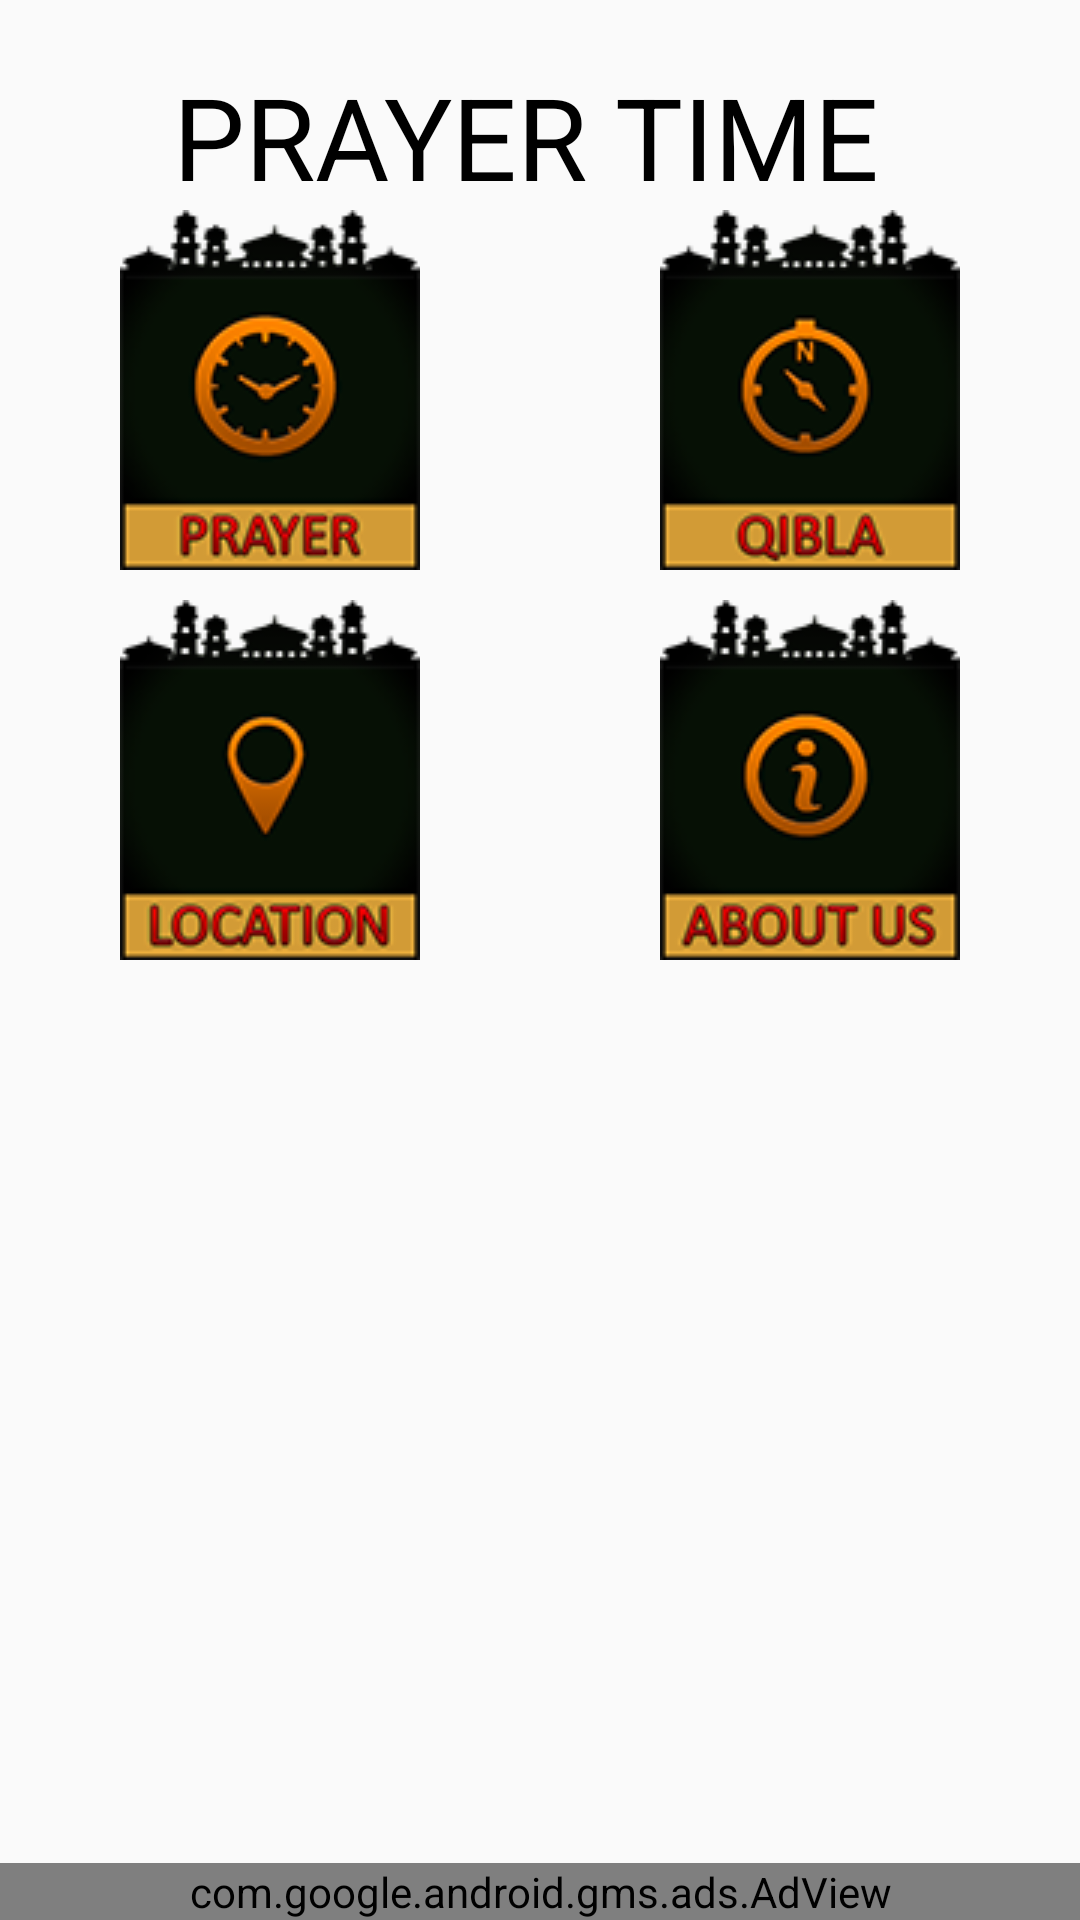

Reconstruct the res/layout file that produces this screen, plus the resources it refers to.
<!-- AndroidManifest.xml: application theme AppTheme -->
<!-- res/layout/activity_main.xml -->
<RelativeLayout xmlns:android="http://schemas.android.com/apk/res/android"
    xmlns:tools="http://schemas.android.com/tools"
    xmlns:ads="http://schemas.android.com/apk/res-auto"
    android:layout_width="match_parent"
    android:layout_height="match_parent"

 tools:context=".MainActivity"
    android:background="@drawable/appbag"
    >

    <TextView
        android:id="@+id/prayer_time"
        android:layout_width="wrap_content"
        android:layout_height="wrap_content"
        android:layout_centerHorizontal="true"
        android:text="PRAYER TIME "
        android:textColor="@color/black"
        android:textSize="38dp"
        android:layout_alignParentTop="true"
        android:layout_marginTop="20dp"


        />


    
        
        
        
        
        
        
        
        

    

        
        
        
        
        
        
        

    <ImageButton
        android:layout_width="wrap_content"
        android:layout_height="wrap_content"
        android:id="@+id/namaz"
        android:layout_alignParentTop="true"
        android:layout_marginTop="70dp"
        android:layout_marginLeft="40dp"
        android:src = "@drawable/prayerbtn"
        android:background="@color/transparent"
        android:scaleType="fitXY"


        />
    <ImageButton
        android:layout_width="wrap_content"
        android:layout_height="wrap_content"
        android:id="@+id/qibla"
        android:layout_alignParentTop="true"
        android:layout_marginTop="70dp"
        android:layout_alignParentRight="true"
        android:background="@color/transparent"
        android:layout_marginRight="40dp"
        android:src="@drawable/qiblaicon"
        android:scaleType="fitXY"


        />

    <ImageButton
        android:id="@+id/locationBtn"
        android:layout_width="wrap_content"
        android:layout_height="wrap_content"
        android:layout_alignParentTop="true"
        android:layout_below="@+id/namaz"
        android:layout_marginTop="200dp"
        android:layout_marginLeft="40dp"
        android:src="@drawable/locationicon"
        android:scaleType="fitXY"
        android:background="@color/transparent"

        />

    <ImageButton
        android:layout_width="wrap_content"
        android:layout_height="wrap_content"
        android:id="@+id/about"
        android:layout_alignParentTop="true"
        android:layout_alignParentRight="true"
        android:layout_marginRight="40dp"
        android:layout_marginTop="200dp"
        android:src="@drawable/aboutusicon"
        android:scaleType="fitXY"
        android:background="@color/transparent"
        />
    <FrameLayout
        android:id="@+id/bannerFL"
        android:layout_width="match_parent"
        android:layout_height="wrap_content"
        android:layout_alignParentBottom="true">

        <com.google.android.gms.ads.AdView
            android:id="@+id/adView"
            android:layout_width="match_parent"
            android:layout_height="match_parent"

            ads:adSize="BANNER"
            ads:adUnitId="@string/Banner_ad_unit_id"></com.google.android.gms.ads.AdView>


    </FrameLayout>

</RelativeLayout>
<!-- resources referenced by this layout -->
<resources>
  <color name="black">#000</color>
  <color name="transparent">#0000</color>
  <!-- drawable aboutusicon: png bitmap (drawable, 26347 bytes) -->
  <!-- drawable compass: png bitmap (drawable, 70160 bytes) -->
  <!-- drawable locationicon: png bitmap (drawable, 24846 bytes) -->
  <!-- drawable prayerbtn: png bitmap (drawable, 26079 bytes) -->
  <!-- drawable qiblaicon: png bitmap (drawable, 25211 bytes) -->
  <string name="Banner_ad_unit_id">ca-app-pub-3092784905447271/2551275147</string>
  <style name="AppTheme" parent="Theme.AppCompat.Light.NoActionBar">
      
  
          <item name="android:itemTextAppearance">@style/Base.Theme.AppCompat.CompactMenu</item>
          <item name="android:actionMenuTextColor">#FF33B5E5</item>
          Customize your theme here.
          
          
          
          
          
          
          
          
          
          
      </style>
</resources>
